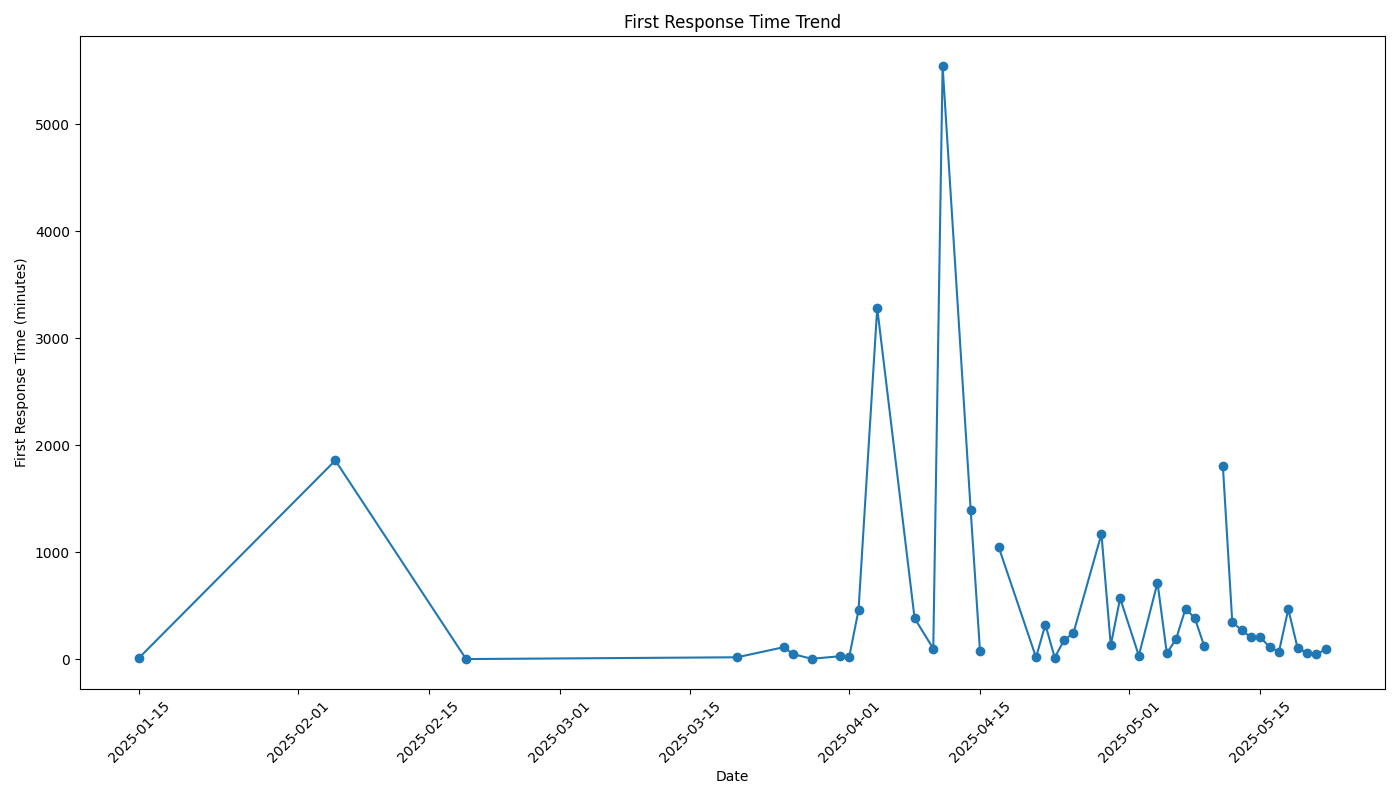

The table this chart was drawn from, first rows:
date, first_response_time
2020-09-21, 
2020-09-26, 
2025-01-09, 
2025-01-15, 845.0
2025-02-05, 111492
2025-02-19, 121.0
2025-03-20, 1126
2025-03-25, 6784
2025-03-26, 2865
2025-03-28, 283.0
2025-03-31, 1704
2025-04-01, 1139
2025-04-02, 27566
2025-04-04, 197049
2025-04-08, 23034
2025-04-10, 5972
2025-04-11, 332662
2025-04-14, 83952
2025-04-15, 4705
2025-04-16, 
2025-04-17, 62936
2025-04-21, 1073
2025-04-22, 19456
2025-04-23, 923.0
2025-04-24, 10728
2025-04-25, 14696
2025-04-28, 70256
2025-04-29, 7850
2025-04-30, 34242
2025-05-02, 2028
2025-05-04, 42952
2025-05-05, 3294
2025-05-06, 11502
2025-05-07, 28431
2025-05-08, 23025
2025-05-09, 7352
2025-05-10, 
2025-05-11, 108192
2025-05-12, 21030
2025-05-13, 16225
2025-05-14, 12400
2025-05-15, 12361
2025-05-16, 6881
2025-05-17, 4220
2025-05-18, 28112
2025-05-19, 6173
2025-05-20, 3762
2025-05-21, 2698
2025-05-22, 5653
